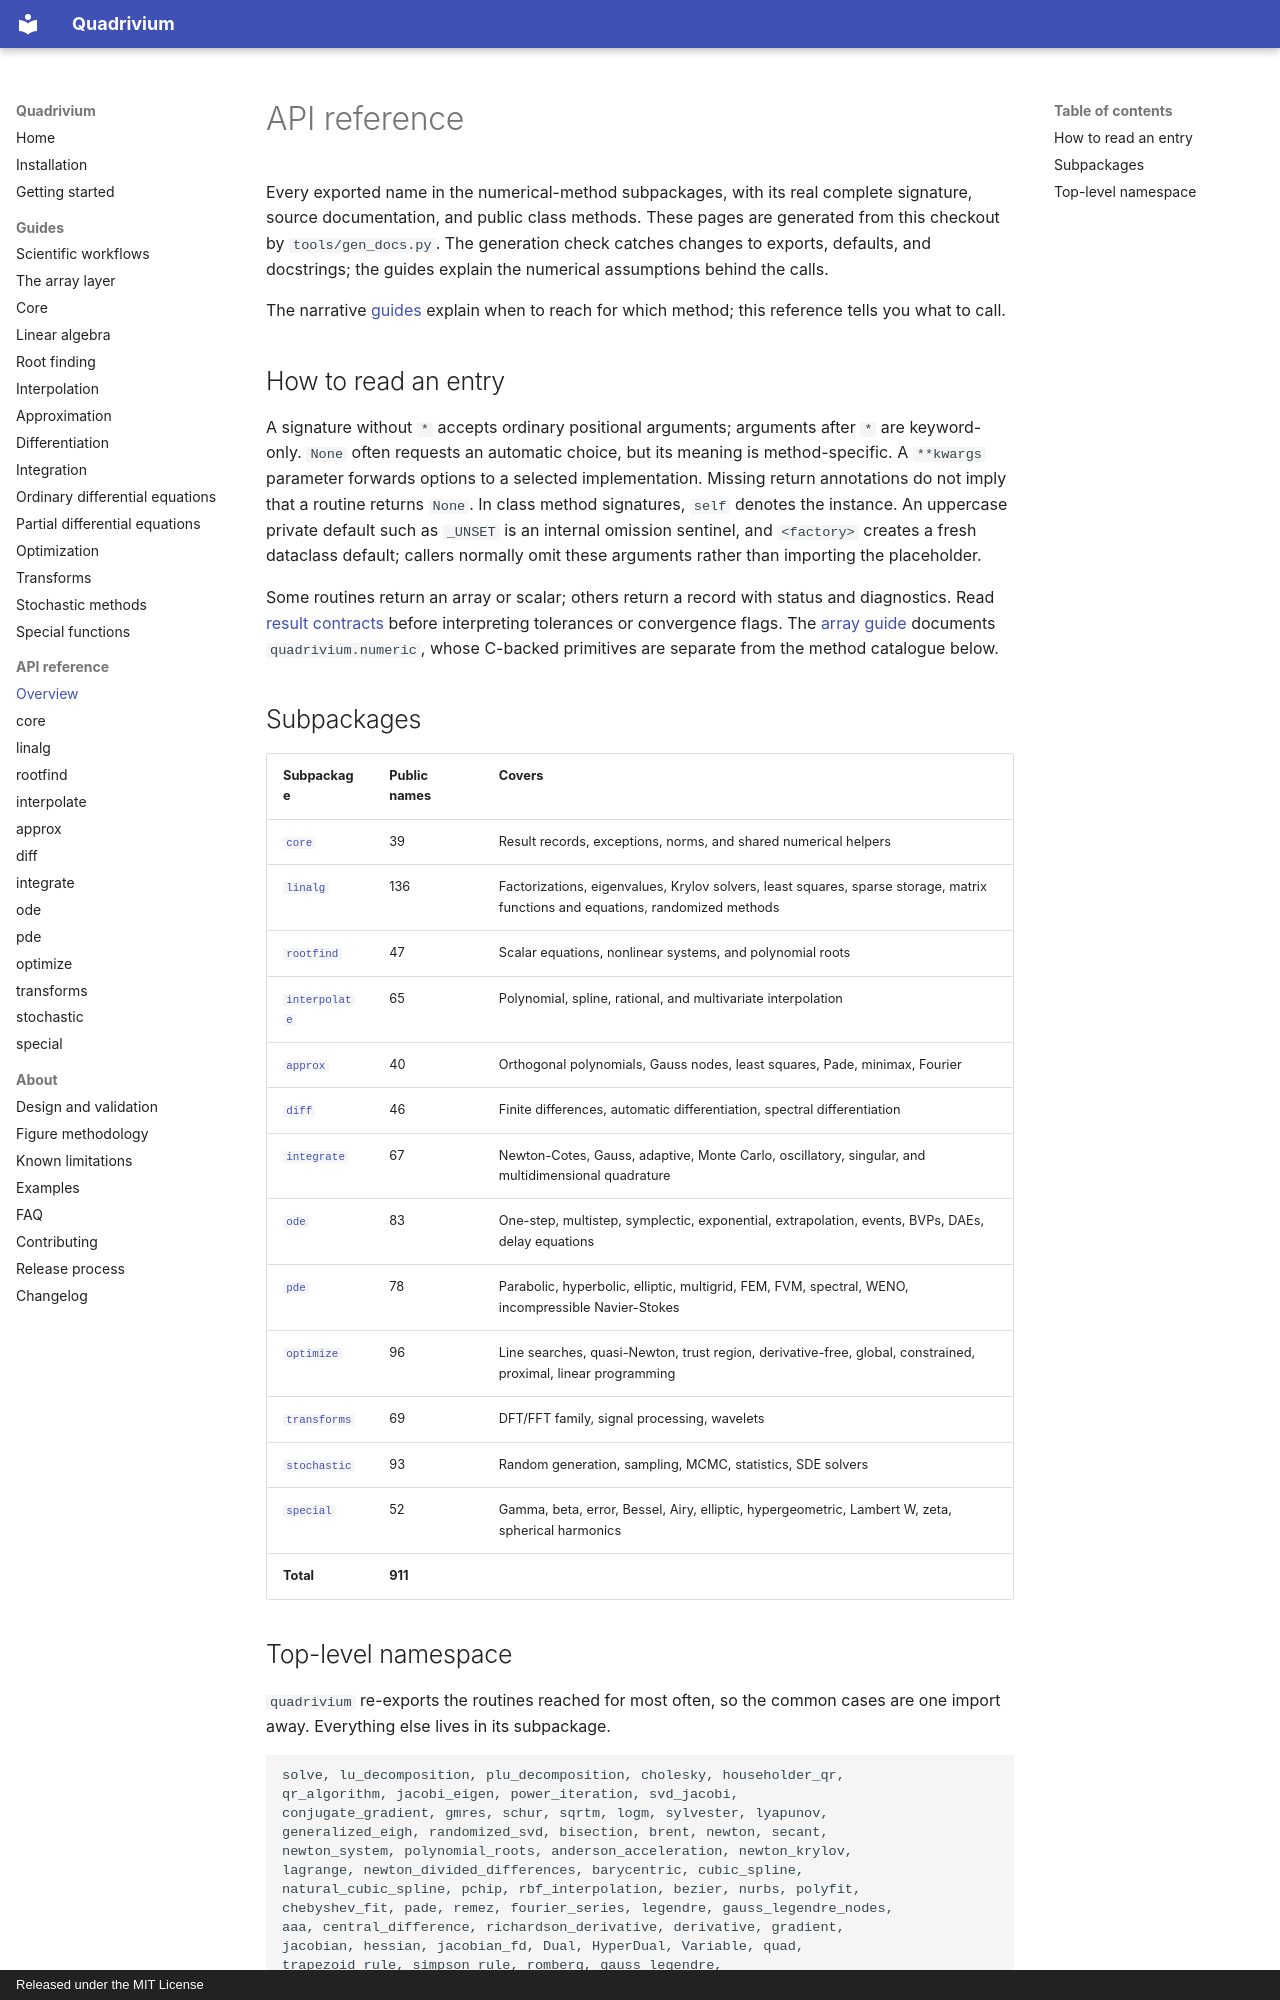

repository: ssmmkk123/quadrivium · page: api/index.html · generator: mkdocs · copyright: Released under the MIT License

<!-- Generated by tools/gen_docs.py. Do not edit by hand;
     run `python tools/gen_docs.py` after changing the public API. -->

# API reference

Every exported name in the numerical-method subpackages, with its real complete signature, source documentation, and public class methods. These pages are generated from this checkout by `tools/gen_docs.py`. The generation check catches changes to exports, defaults, and docstrings; the guides explain the numerical assumptions behind the calls.

The narrative [guides](../guides/linalg.md) explain when to reach for which method; this reference tells you what to call.

## How to read an entry

A signature without `*` accepts ordinary positional arguments; arguments after `*` are keyword-only. `None` often requests an automatic choice, but its meaning is method-specific. A `**kwargs` parameter forwards options to a selected implementation. Missing return annotations do not imply that a routine returns `None`. In class method signatures, `self` denotes the instance. An uppercase private default such as `_UNSET` is an internal omission sentinel, and `<factory>` creates a fresh dataclass default; callers normally omit these arguments rather than importing the placeholder.

Some routines return an array or scalar; others return a record with status and diagnostics. Read [result contracts](../getting-started.md#result-records) before interpreting tolerances or convergence flags. The [array guide](../guides/numeric.md) documents `quadrivium.numeric`, whose C-backed primitives are separate from the method catalogue below.

## Subpackages

| Subpackage | Public names | Covers |
| --- | --- | --- |
| [`core`](core.md) | 39 | Result records, exceptions, norms, and shared numerical helpers |
| [`linalg`](linalg.md) | 136 | Factorizations, eigenvalues, Krylov solvers, least squares, sparse storage, matrix functions and equations, randomized methods |
| [`rootfind`](rootfind.md) | 47 | Scalar equations, nonlinear systems, and polynomial roots |
| [`interpolate`](interpolate.md) | 65 | Polynomial, spline, rational, and multivariate interpolation |
| [`approx`](approx.md) | 40 | Orthogonal polynomials, Gauss nodes, least squares, Pade, minimax, Fourier |
| [`diff`](diff.md) | 46 | Finite differences, automatic differentiation, spectral differentiation |
| [`integrate`](integrate.md) | 67 | Newton-Cotes, Gauss, adaptive, Monte Carlo, oscillatory, singular, and multidimensional quadrature |
| [`ode`](ode.md) | 83 | One-step, multistep, symplectic, exponential, extrapolation, events, BVPs, DAEs, delay equations |
| [`pde`](pde.md) | 78 | Parabolic, hyperbolic, elliptic, multigrid, FEM, FVM, spectral, WENO, incompressible Navier-Stokes |
| [`optimize`](optimize.md) | 96 | Line searches, quasi-Newton, trust region, derivative-free, global, constrained, proximal, linear programming |
| [`transforms`](transforms.md) | 69 | DFT/FFT family, signal processing, wavelets |
| [`stochastic`](stochastic.md) | 93 | Random generation, sampling, MCMC, statistics, SDE solvers |
| [`special`](special.md) | 52 | Gamma, beta, error, Bessel, Airy, elliptic, hypergeometric, Lambert W, zeta, spherical harmonics |
| **Total** | **911** | |
